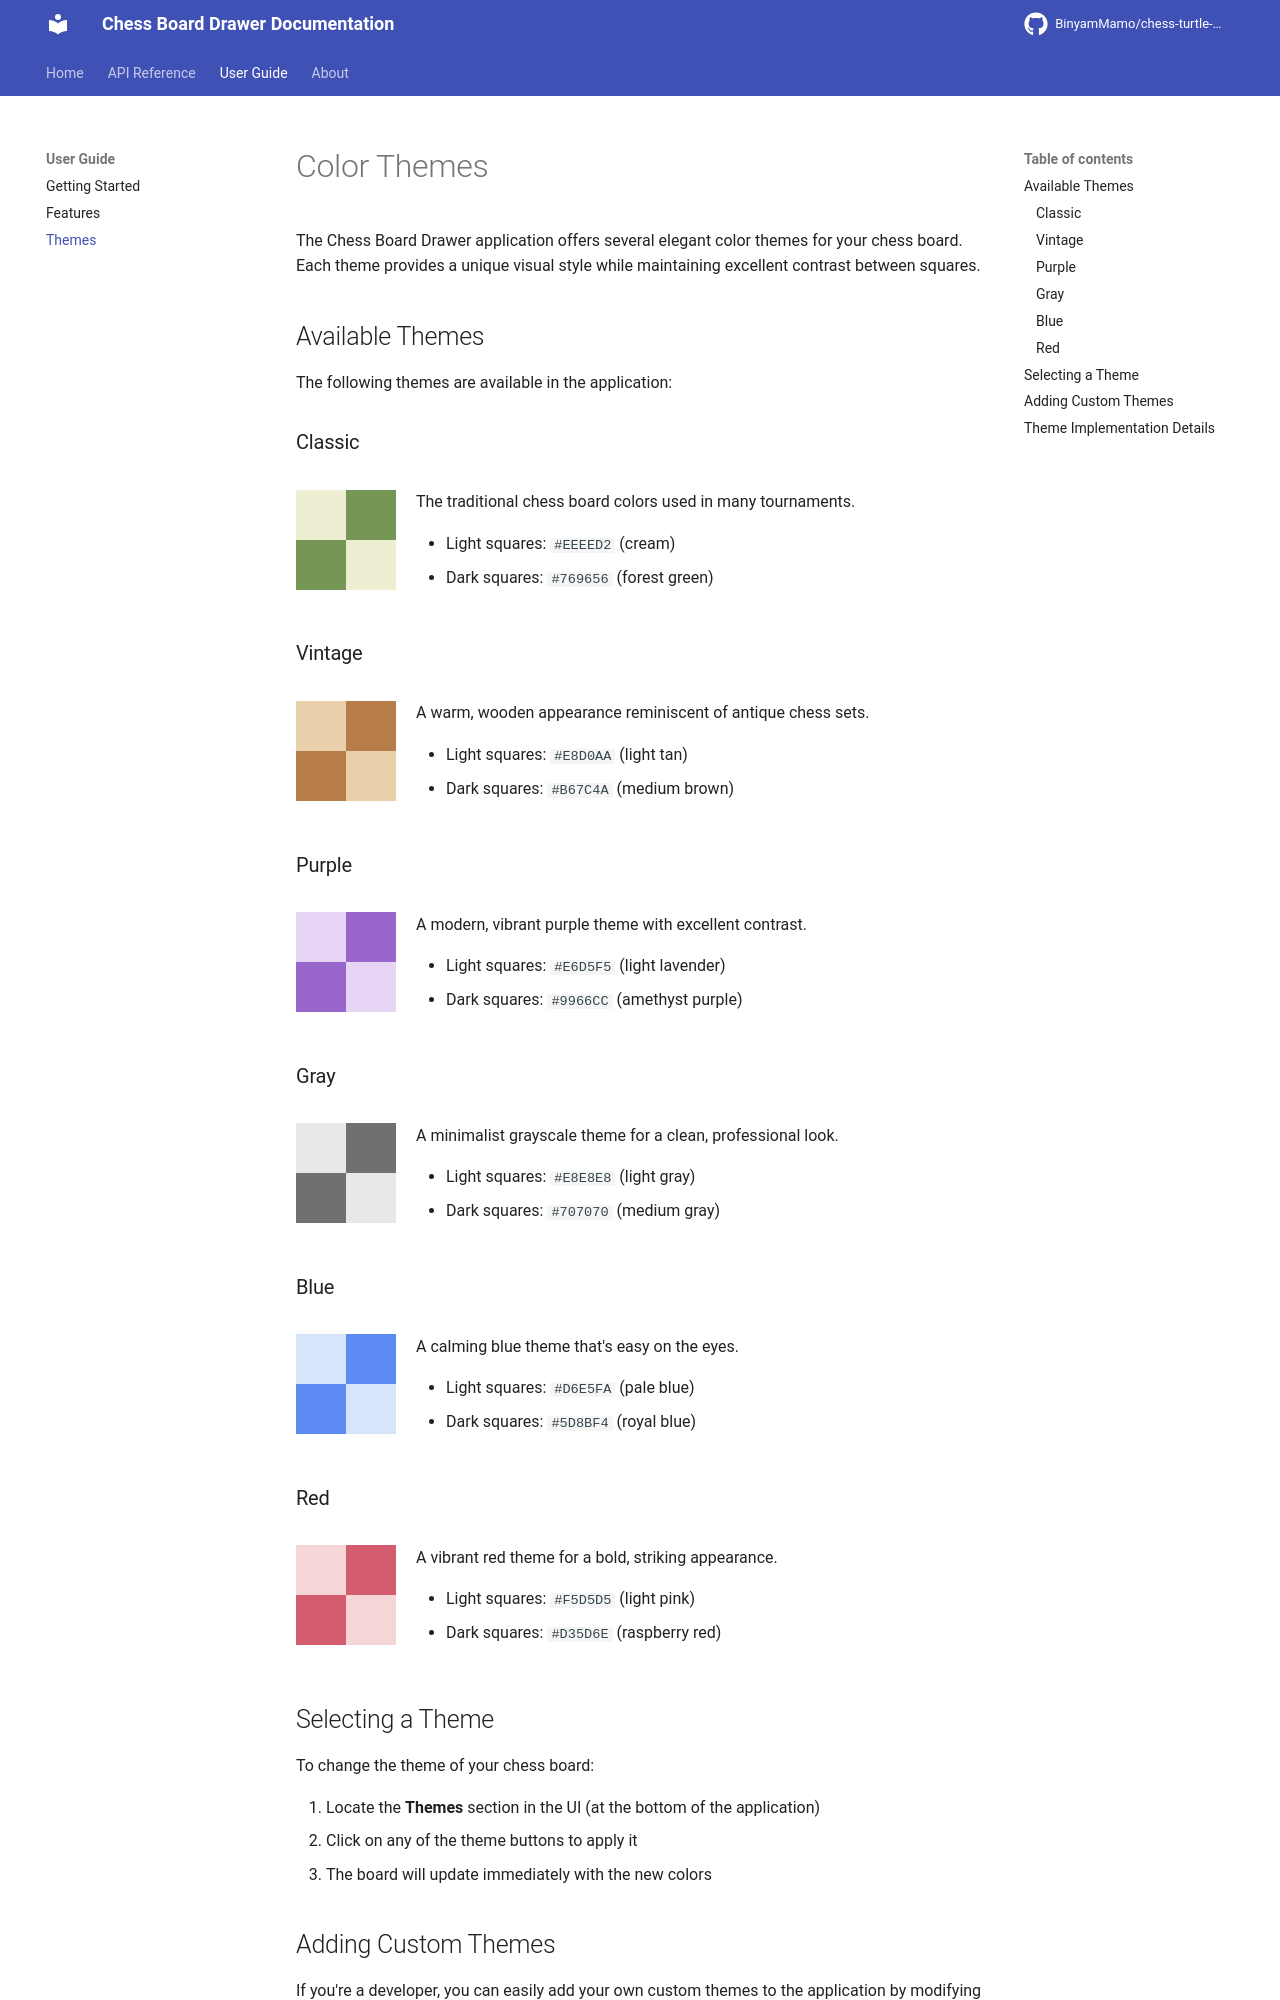

repository: BinyamMamo/chess-turtle-docs · page: user_guide/themes/index.html · generator: mkdocs

# Color Themes

The Chess Board Drawer application offers several elegant color themes for your chess board. Each theme provides a unique visual style while maintaining excellent contrast between squares.

## Available Themes

The following themes are available in the application:

### Classic
<div style="display: flex; align-items: center; margin-bottom: 20px;">
    <div style="width: 100px; height: 100px; display: grid; grid-template-columns: 1fr 1fr; grid-template-rows: 1fr 1fr; margin-right: 20px;">
        <div style="background-color: #EEEED2;"></div>
        <div style="background-color: #769656;"></div>
        <div style="background-color: #769656;"></div>
        <div style="background-color: #EEEED2;"></div>
    </div>
    <div>
        <p>The traditional chess board colors used in many tournaments.</p>
        <ul>
            <li>Light squares: <code>#EEEED2</code> (cream)</li>
            <li>Dark squares: <code>#769656</code> (forest green)</li>
        </ul>
    </div>
</div>

### Vintage
<div style="display: flex; align-items: center; margin-bottom: 20px;">
    <div style="width: 100px; height: 100px; display: grid; grid-template-columns: 1fr 1fr; grid-template-rows: 1fr 1fr; margin-right: 20px;">
        <div style="background-color: #E8D0AA;"></div>
        <div style="background-color: #B67C4A;"></div>
        <div style="background-color: #B67C4A;"></div>
        <div style="background-color: #E8D0AA;"></div>
    </div>
    <div>
        <p>A warm, wooden appearance reminiscent of antique chess sets.</p>
        <ul>
            <li>Light squares: <code>#E8D0AA</code> (light tan)</li>
            <li>Dark squares: <code>#B67C4A</code> (medium brown)</li>
        </ul>
    </div>
</div>

### Purple
<div style="display: flex; align-items: center; margin-bottom: 20px;">
    <div style="width: 100px; height: 100px; display: grid; grid-template-columns: 1fr 1fr; grid-template-rows: 1fr 1fr; margin-right: 20px;">
        <div style="background-color: #E6D5F5;"></div>
        <div style="background-color: #9966CC;"></div>
        <div style="background-color: #9966CC;"></div>
        <div style="background-color: #E6D5F5;"></div>
    </div>
    <div>
        <p>A modern, vibrant purple theme with excellent contrast.</p>
        <ul>
            <li>Light squares: <code>#E6D5F5</code> (light lavender)</li>
            <li>Dark squares: <code>#9966CC</code> (amethyst purple)</li>
        </ul>
    </div>
</div>

### Gray
<div style="display: flex; align-items: center; margin-bottom: 20px;">
    <div style="width: 100px; height: 100px; display: grid; grid-template-columns: 1fr 1fr; grid-template-rows: 1fr 1fr; margin-right: 20px;">
        <div style="background-color: #E8E8E8;"></div>
        <div style="background-color: #707070;"></div>
        <div style="background-color: #707070;"></div>
        <div style="background-color: #E8E8E8;"></div>
    </div>
    <div>
        <p>A minimalist grayscale theme for a clean, professional look.</p>
        <ul>
            <li>Light squares: <code>#E8E8E8</code> (light gray)</li>
            <li>Dark squares: <code>#707070</code> (medium gray)</li>
        </ul>
    </div>
</div>

### Blue
<div style="display: flex; align-items: center; margin-bottom: 20px;">
    <div style="width: 100px; height: 100px; display: grid; grid-template-columns: 1fr 1fr; grid-template-rows: 1fr 1fr; margin-right: 20px;">
        <div style="background-color: #D6E5FA;"></div>
        <div style="background-color: #5D8BF4;"></div>
        <div style="background-color: #5D8BF4;"></div>
        <div style="background-color: #D6E5FA;"></div>
    </div>
    <div>
        <p>A calming blue theme that's easy on the eyes.</p>
        <ul>
            <li>Light squares: <code>#D6E5FA</code> (pale blue)</li>
            <li>Dark squares: <code>#5D8BF4</code> (royal blue)</li>
        </ul>
    </div>
</div>
